Dataset: food11_augmented (GitHub, NorwegianIcecube/DNN_AE_GAN). Classes: bread, dairy product, dessert, egg, fried food, meat, noodles pasta, rice, seafood, soup, vegetable fruit.

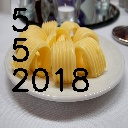
Label: dairy product

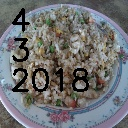
Label: rice

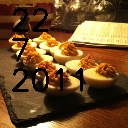
Label: egg

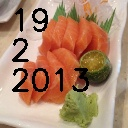
Label: seafood

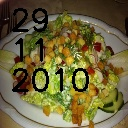
Label: vegetable fruit

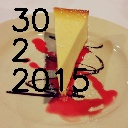
Label: dessert
